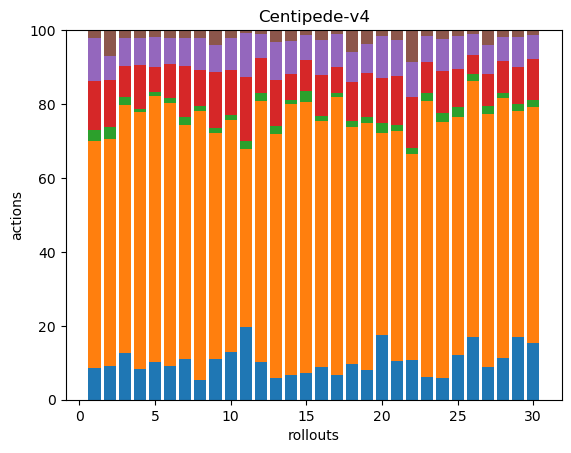

Source data for this figure (header and first rows):
27, 191, 10, 41, 36, 7, 0, 0, 0, 0, 0, 0, 0, 0, 0, 0, 0, 0
36, 246, 12, 51, 26, 28, 0, 0, 0, 0, 0, 0, 0, 0, 0, 0, 0, 0
29, 153, 5, 19, 17, 5, 0, 0, 0, 0, 0, 0, 0, 0, 0, 0, 0, 0
34, 287, 3, 49, 30, 9, 0, 0, 0, 0, 0, 0, 0, 0, 0, 0, 0, 0
26, 186, 3, 17, 21, 5, 0, 0, 0, 0, 0, 0, 0, 0, 0, 0, 0, 0
31, 239, 4, 31, 24, 7, 0, 0, 0, 0, 0, 0, 0, 0, 0, 0, 0, 0
31, 177, 6, 39, 21, 6, 0, 0, 0, 0, 0, 0, 0, 0, 0, 0, 0, 0
30, 400, 8, 54, 47, 12, 0, 0, 0, 0, 0, 0, 0, 0, 0, 0, 0, 0
42, 232, 5, 58, 28, 15, 0, 0, 0, 0, 0, 0, 0, 0, 0, 0, 0, 0
37, 180, 4, 35, 25, 6, 0, 0, 0, 0, 0, 0, 0, 0, 0, 0, 0, 0
28, 69, 3, 25, 17, 1, 0, 0, 0, 0, 0, 0, 0, 0, 0, 0, 0, 0
31, 215, 6, 29, 20, 3, 0, 0, 0, 0, 0, 0, 0, 0, 0, 0, 0, 0
23, 257, 8, 49, 40, 12, 0, 0, 0, 0, 0, 0, 0, 0, 0, 0, 0, 0
29, 322, 4, 31, 39, 13, 0, 0, 0, 0, 0, 0, 0, 0, 0, 0, 0, 0
29, 300, 12, 34, 28, 5, 0, 0, 0, 0, 0, 0, 0, 0, 0, 0, 0, 0
26, 198, 4, 33, 28, 8, 0, 0, 0, 0, 0, 0, 0, 0, 0, 0, 0, 0
31, 351, 5, 33, 42, 5, 0, 0, 0, 0, 0, 0, 0, 0, 0, 0, 0, 0
38, 254, 7, 41, 33, 23, 0, 0, 0, 0, 0, 0, 0, 0, 0, 0, 0, 0
32, 266, 6, 48, 31, 15, 0, 0, 0, 0, 0, 0, 0, 0, 0, 0, 0, 0
32, 101, 5, 22, 21, 3, 0, 0, 0, 0, 0, 0, 0, 0, 0, 0, 0, 0
58, 346, 9, 74, 54, 15, 0, 0, 0, 0, 0, 0, 0, 0, 0, 0, 0, 0
30, 156, 5, 38, 27, 24, 0, 0, 0, 0, 0, 0, 0, 0, 0, 0, 0, 0
34, 414, 12, 47, 39, 9, 0, 0, 0, 0, 0, 0, 0, 0, 0, 0, 0, 0
29, 341, 12, 56, 42, 12, 0, 0, 0, 0, 0, 0, 0, 0, 0, 0, 0, 0
30, 161, 7, 26, 22, 4, 0, 0, 0, 0, 0, 0, 0, 0, 0, 0, 0, 0
43, 176, 5, 13, 14, 3, 0, 0, 0, 0, 0, 0, 0, 0, 0, 0, 0, 0
38, 297, 9, 38, 33, 18, 0, 0, 0, 0, 0, 0, 0, 0, 0, 0, 0, 0
35, 216, 4, 26, 20, 6, 0, 0, 0, 0, 0, 0, 0, 0, 0, 0, 0, 0
34, 123, 4, 20, 16, 4, 0, 0, 0, 0, 0, 0, 0, 0, 0, 0, 0, 0
35, 145, 4, 25, 15, 3, 0, 0, 0, 0, 0, 0, 0, 0, 0, 0, 0, 0
